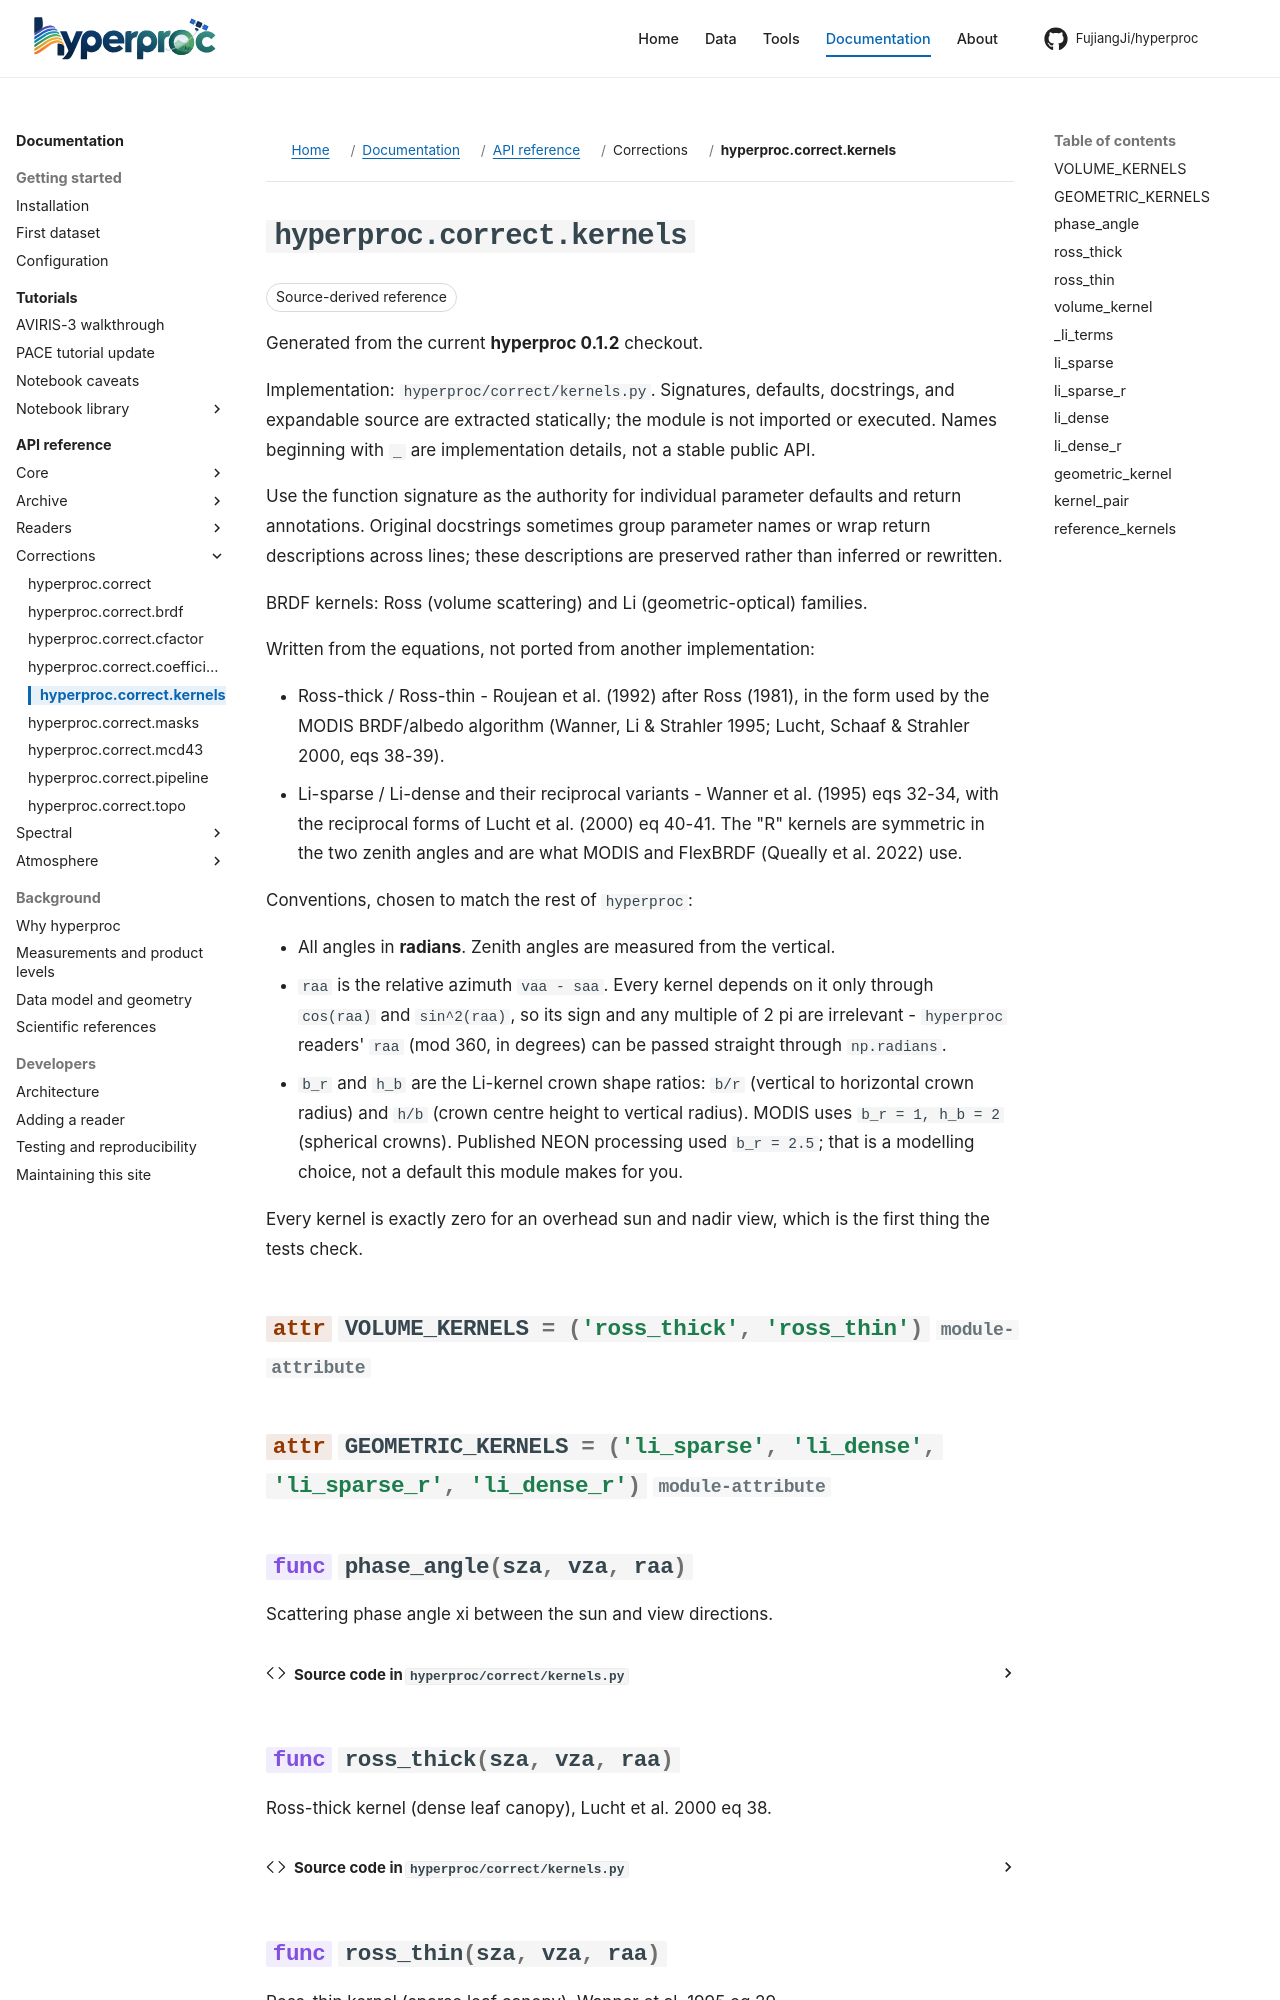

repository: FujiangJi/hyperproc · page: api/hyperproc-correct-kernels/index.html · generator: mkdocs

# hyperproc.correct.kernels

Release baseline **0.1.2**; source `hyperproc/correct/kernels.py`. Choose a callable below rather than loading every declaration.

BRDF kernels: Ross (volume scattering) and Li (geometric-optical) families.

Written from the equations, not ported from another implementation:

* Ross-thick / Ross-thin - Roujean et al. (1992) after Ross (1981), in the
  form used by the MODIS BRDF/albedo algorithm (Wanner, Li & Strahler 1995;
  Lucht, Schaaf & Strahler 2000, eqs 38-39).
* Li-sparse / Li-dense and their reciprocal variants - Wanner et al. (1995)
  eqs 32-34, with the reciprocal forms of Lucht et al. (2000) eq 40-41. The
  "R" kernels are symmetric in the two zenith angles and are what MODIS and
  FlexBRDF (Queally et al. 2022) use.

Conventions, chosen to match the rest of ``hyperproc``:
